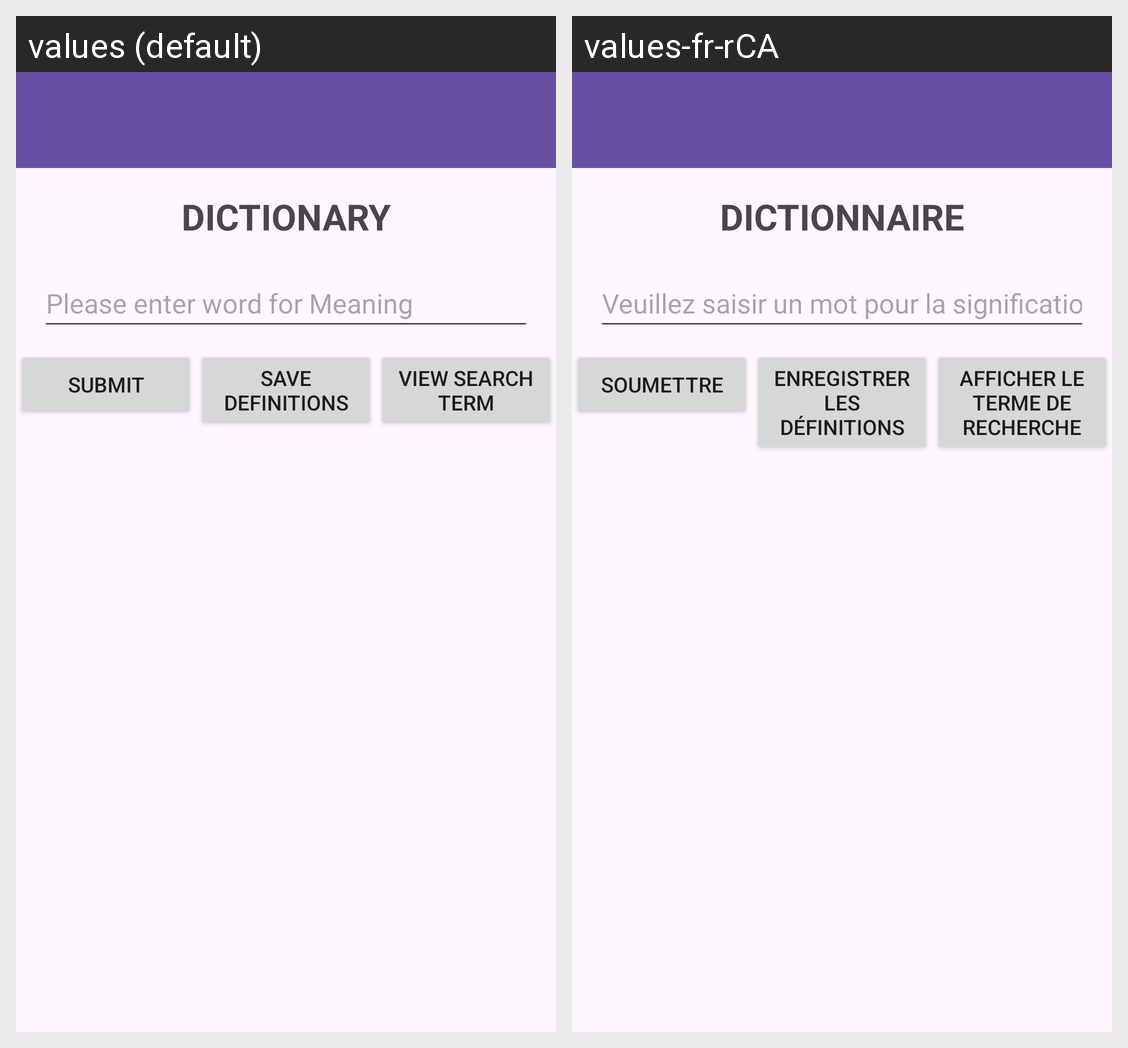

This grid shows one Android layout under two languages. Give, for every string resource on the screen, its name, the default text and each shown locale's text.
Android screen res/layout/dictionary_activity_main.xml rendered under 2 locales, left to right: values (default), values-fr-rCA. Device: Nexus 5 (rendered at 1080×1920; each locale shown at half size, 540×960, under a caption strip naming it); theme Theme.Android_group_project.
Strings drawn on this screen, with the default value and each locale's value (text and hints the layout hard-codes, and strings that could not be matched under every locale, appear in the picture but are not listed):

dict_dictionary
  values: DICTIONARY
  values-fr-rCA: DICTIONNAIRE

dict_search_hint
  values: Please enter word for Meaning
  values-fr-rCA: Veuillez saisir un mot pour la signification

dict_search_button_text
  values: Submit
  values-fr-rCA: Soumettre

dict_save_button_text
  values: Save Definitions
  values-fr-rCA: Enregistrer les définitions

dict_view_button_text
  values: View Search Term
  values-fr-rCA: Afficher le terme de recherche
